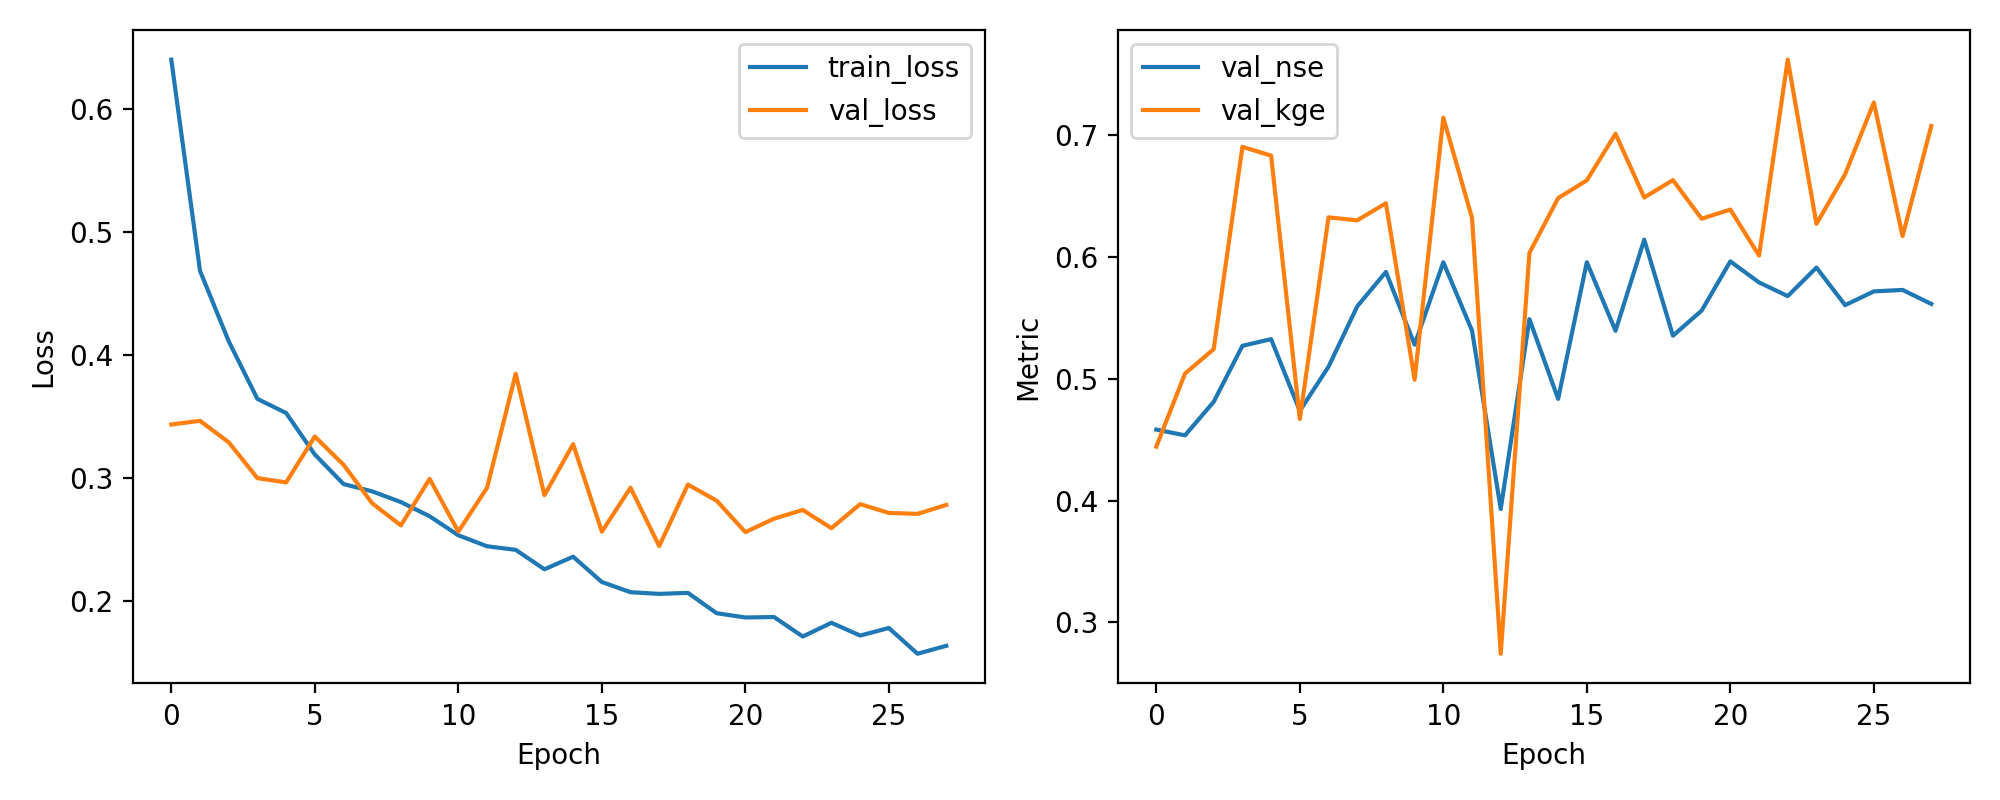

Values plotted in this chart, from the file beside it:
epoch, train_loss, val_loss, val_nse, val_kge
1, 0.6401, 0.3435, 0.4582, 0.4442
2, 0.4685, 0.3465, 0.4535, 0.5042
3, 0.4112, 0.3291, 0.481, 0.5242
4, 0.3644, 0.3, 0.5269, 0.6902
5, 0.3529, 0.2965, 0.5324, 0.683
6, 0.3192, 0.3338, 0.4736, 0.4669
7, 0.2952, 0.3109, 0.5098, 0.6323
8, 0.2892, 0.2795, 0.5593, 0.6299
9, 0.2805, 0.2615, 0.5876, 0.6439
10, 0.269, 0.2994, 0.5279, 0.4991
11, 0.2535, 0.2565, 0.5955, 0.7141
12, 0.2446, 0.2921, 0.5394, 0.6319
13, 0.2417, 0.3848, 0.3931, 0.2743
14, 0.2259, 0.2861, 0.5488, 0.6032
15, 0.2361, 0.3276, 0.4834, 0.6481
16, 0.2155, 0.2565, 0.5955, 0.6627
17, 0.2072, 0.2921, 0.5393, 0.7009
18, 0.2059, 0.2447, 0.6141, 0.6486
19, 0.2067, 0.2947, 0.5352, 0.6629
20, 0.1901, 0.2817, 0.5558, 0.6312
21, 0.1867, 0.2561, 0.5962, 0.6387
22, 0.187, 0.267, 0.5789, 0.601
23, 0.1712, 0.2741, 0.5677, 0.7617
24, 0.1824, 0.2593, 0.5911, 0.627
25, 0.172, 0.2788, 0.5603, 0.6678
26, 0.1781, 0.2717, 0.5716, 0.7266
27, 0.1572, 0.2709, 0.5728, 0.6169
28, 0.1636, 0.2782, 0.5613, 0.7073
